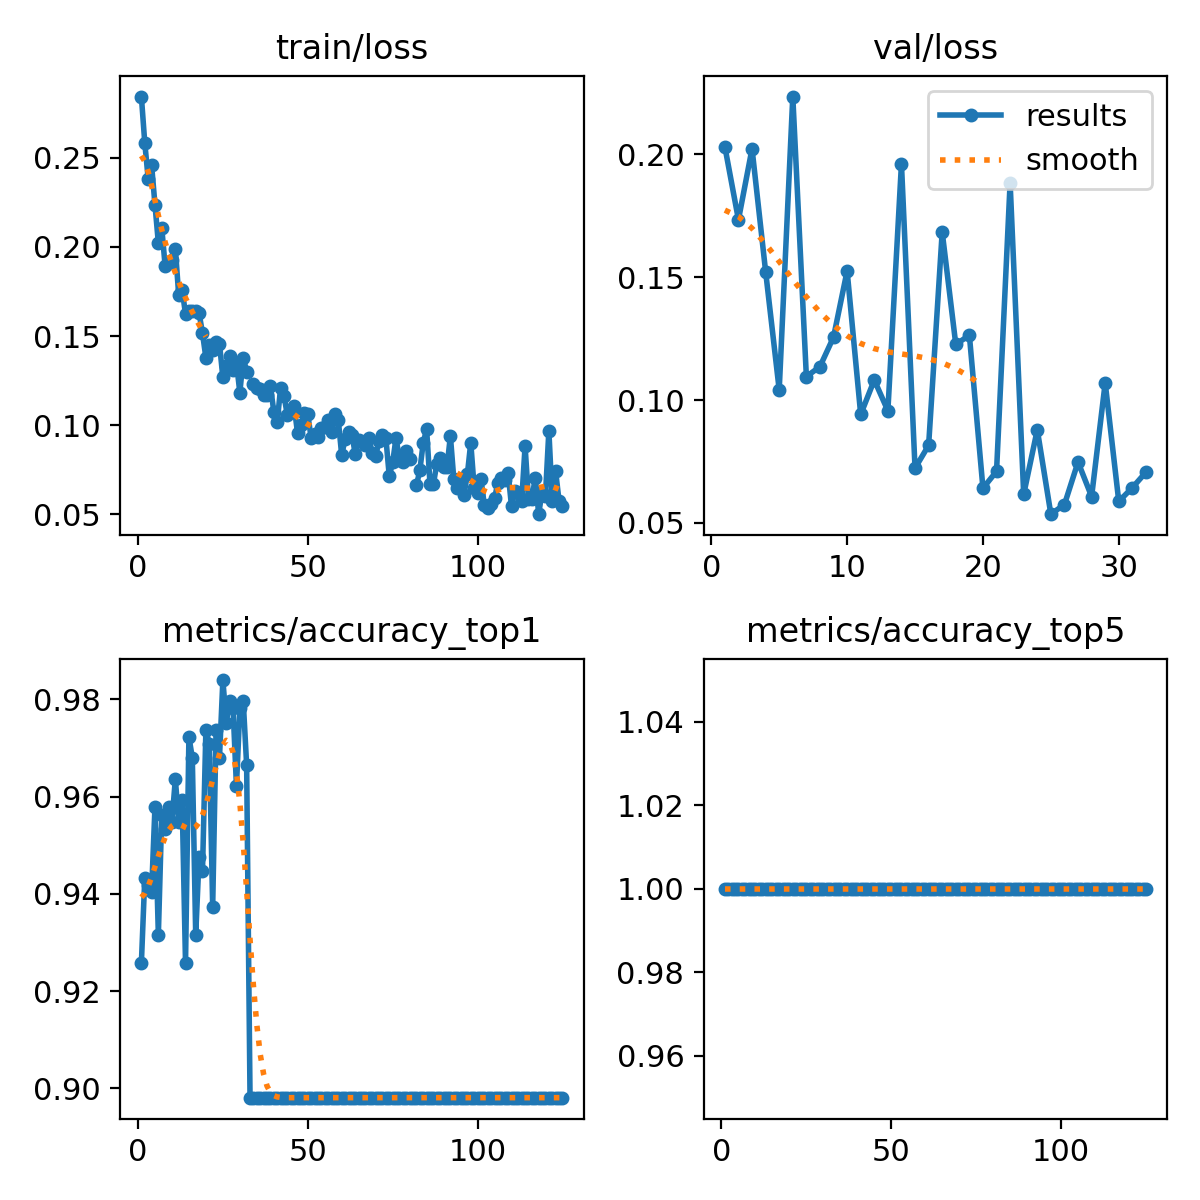

The file beside this chart, header and first rows:
epoch, time, train/loss, metrics/accuracy_top1, metrics/accuracy_top5, val/loss, lr/pg0, lr/pg1, lr/pg2
1, 135.2, 0.2844, 0.9258, 1, 0.2031, 0.0005549, 0.0005549, 0.0005549
2, 267.2, 0.2585, 0.9432, 1, 0.1734, 0.001105, 0.001105, 0.001105
3, 400.2, 0.2384, 0.9418, 1, 0.2023, 0.00165, 0.00165, 0.00165
4, 533.5, 0.2462, 0.9403, 1, 0.1523, 0.001642, 0.001642, 0.001642
5, 667.4, 0.2238, 0.9578, 1, 0.1042, 0.001634, 0.001634, 0.001634
6, 801.4, 0.2023, 0.9316, 1, 0.2235, 0.001626, 0.001626, 0.001626
7, 935.5, 0.2108, 0.9563, 1, 0.1096, 0.001617, 0.001617, 0.001617
8, 1069, 0.1893, 0.9534, 1, 0.1136, 0.001609, 0.001609, 0.001609
9, 1204, 0.1912, 0.9578, 1, 0.1256, 0.001601, 0.001601, 0.001601
10, 1337, 0.1925, 0.9549, 1, 0.1526, 0.001593, 0.001593, 0.001593
11, 1472, 0.1991, 0.9636, 1, 0.09417, 0.001584, 0.001584, 0.001584
12, 1607, 0.1729, 0.9549, 1, 0.1082, 0.001576, 0.001576, 0.001576
13, 1740, 0.1761, 0.9592, 1, 0.09568, 0.001568, 0.001568, 0.001568
14, 1875, 0.1623, 0.9258, 1, 0.1961, 0.00156, 0.00156, 0.00156
15, 2009, 0.164, 0.9723, 1, 0.07229, 0.001551, 0.001551, 0.001551
16, 2143, 0.1642, 0.968, 1, 0.08159, 0.001543, 0.001543, 0.001543
17, 2276, 0.1641, 0.9316, 1, 0.1684, 0.001535, 0.001535, 0.001535
18, 2410, 0.1629, 0.9476, 1, 0.1227, 0.001527, 0.001527, 0.001527
19, 2544, 0.1515, 0.9447, 1, 0.1264, 0.001518, 0.001518, 0.001518
20, 2676, 0.1378, 0.9738, 1, 0.06414, 0.00151, 0.00151, 0.00151
21, 2810, 0.1451, 0.9709, 1, 0.07101, 0.001502, 0.001502, 0.001502
22, 2944, 0.1425, 0.9374, 1, 0.1884, 0.001494, 0.001494, 0.001494
23, 3078, 0.1468, 0.9738, 1, 0.06165, 0.001485, 0.001485, 0.001485
24, 3211, 0.1458, 0.968, 1, 0.08794, 0.001477, 0.001477, 0.001477
25, 3345, 0.1268, 0.984, 1, 0.05358, 0.001469, 0.001469, 0.001469
26, 3478, 0.1331, 0.9752, 1, 0.05751, 0.001461, 0.001461, 0.001461
27, 3611, 0.1391, 0.9796, 1, 0.07481, 0.001452, 0.001452, 0.001452
28, 3744, 0.1311, 0.9782, 1, 0.06075, 0.001444, 0.001444, 0.001444
29, 3877, 0.135, 0.9621, 1, 0.107, 0.001436, 0.001436, 0.001436
30, 4010, 0.1183, 0.9782, 1, 0.05876, 0.001428, 0.001428, 0.001428
31, 4142, 0.1379, 0.9796, 1, 0.06438, 0.001419, 0.001419, 0.001419
32, 4275, 0.1301, 0.9665, 1, 0.07065, 0.001411, 0.001411, 0.001411
33, 4408, nan, 0.8981, 1, nan, 0.001403, 0.001403, 0.001403
34, 4540, 0.1231, 0.8981, 1, nan, 0.001395, 0.001395, 0.001395
35, 4673, 0.1206, 0.8981, 1, nan, 0.001386, 0.001386, 0.001386
36, 4806, 0.1204, 0.8981, 1, nan, 0.001378, 0.001378, 0.001378
37, 4938, 0.1169, 0.8981, 1, nan, 0.00137, 0.00137, 0.00137
38, 5071, 0.1168, 0.8981, 1, nan, 0.001362, 0.001362, 0.001362
39, 5205, 0.1219, 0.8981, 1, nan, 0.001353, 0.001353, 0.001353
40, 5337, 0.1077, 0.8981, 1, nan, 0.001345, 0.001345, 0.001345
41, 5470, 0.1017, 0.8981, 1, nan, 0.001337, 0.001337, 0.001337
42, 5602, 0.1208, 0.8981, 1, nan, 0.001329, 0.001329, 0.001329
43, 5735, 0.1165, 0.8981, 1, nan, 0.00132, 0.00132, 0.00132
44, 5868, 0.1054, 0.8981, 1, nan, 0.001312, 0.001312, 0.001312
45, 6002, 0.1088, 0.8981, 1, nan, 0.001304, 0.001304, 0.001304
46, 6134, 0.1105, 0.8981, 1, nan, 0.001296, 0.001296, 0.001296
47, 6266, 0.09541, 0.8981, 1, nan, 0.001287, 0.001287, 0.001287
48, 6398, 0.1002, 0.8981, 1, nan, 0.001279, 0.001279, 0.001279
49, 6530, 0.1068, 0.8981, 1, nan, 0.001271, 0.001271, 0.001271
50, 6662, 0.1062, 0.8981, 1, nan, 0.001263, 0.001263, 0.001263
51, 6794, 0.09274, 0.8981, 1, nan, 0.001254, 0.001254, 0.001254
52, 6925, 0.09512, 0.8981, 1, nan, 0.001246, 0.001246, 0.001246
53, 7057, 0.09348, 0.8981, 1, nan, 0.001238, 0.001238, 0.001238
54, 7190, 0.09833, 0.8981, 1, nan, 0.00123, 0.00123, 0.00123
55, 7321, 0.09911, 0.8981, 1, nan, 0.001221, 0.001221, 0.001221
56, 7452, 0.1026, 0.8981, 1, nan, 0.001213, 0.001213, 0.001213
57, 7584, 0.09616, 0.8981, 1, nan, 0.001205, 0.001205, 0.001205
58, 7716, 0.106, 0.8981, 1, nan, 0.001197, 0.001197, 0.001197
59, 7848, 0.1027, 0.8981, 1, nan, 0.001188, 0.001188, 0.001188
60, 7981, 0.08299, 0.8981, 1, nan, 0.00118, 0.00118, 0.00118
... 65 more rows
